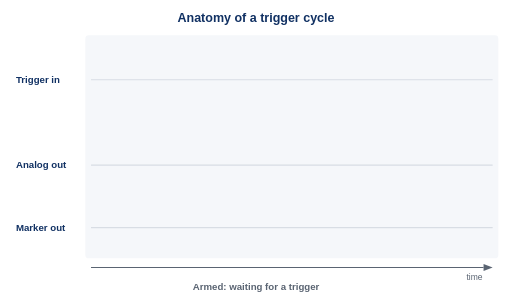
t = 0.00 s
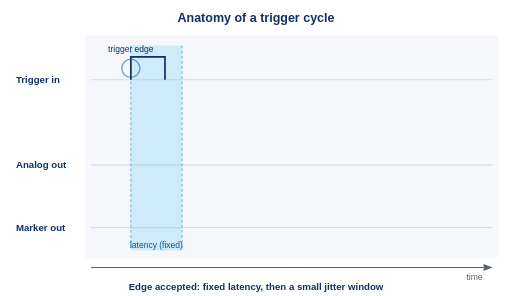
t = 1.02 s
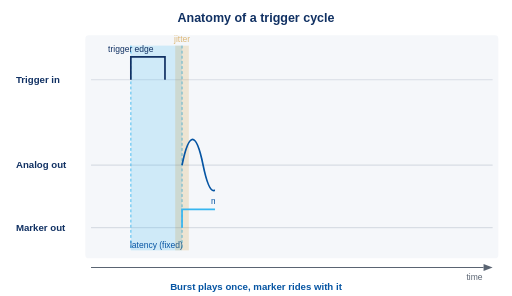
t = 2.01 s
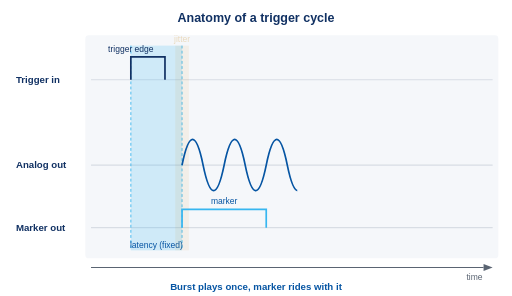
t = 3.06 s
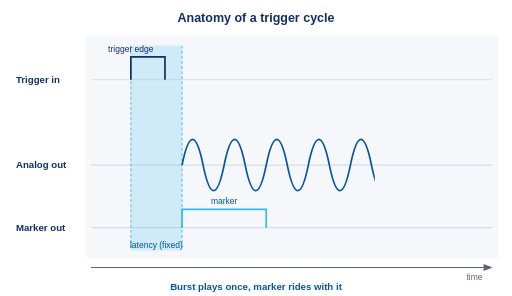
t = 4.05 s
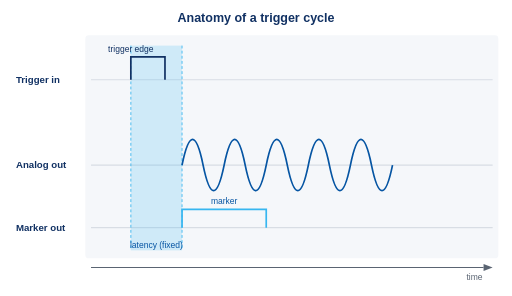
t = 5.03 s

The animated SVG that drew these frames (rendered in a browser with its animation timeline set to each time). Animation: 10 SMIL elements (animate=10); one cycle of 6.00 s, repeats indefinitely.

<svg xmlns="http://www.w3.org/2000/svg" viewBox="0 0 900 520" width="900" height="520" font-family="Arial, Helvetica, sans-serif">
  <!-- background -->
  <rect x="0" y="0" width="900" height="520" fill="#ffffff"/>
  <rect x="150" y="62" width="726" height="392" fill="#f5f7fa" rx="6"/>

  <!-- title -->
  <text x="450" y="38" text-anchor="middle" font-size="22" font-weight="bold" fill="#113163">Anatomy of a trigger cycle</text>

  <!-- row labels -->
  <text x="28" y="146" font-size="17" font-weight="bold" fill="#113163">Trigger in</text>
  <text x="28" y="296" font-size="17" font-weight="bold" fill="#113163">Analog out</text>
  <text x="28" y="406" font-size="17" font-weight="bold" fill="#113163">Marker out</text>

  <!-- baselines -->
  <line x1="160" y1="140" x2="866" y2="140" stroke="#d8dde4" stroke-width="2"/>
  <line x1="160" y1="290" x2="866" y2="290" stroke="#d8dde4" stroke-width="2"/>
  <line x1="160" y1="400" x2="866" y2="400" stroke="#d8dde4" stroke-width="2"/>

  <!-- time axis -->
  <line x1="160" y1="470" x2="850" y2="470" stroke="#5a6472" stroke-width="2"/>
  <polygon points="850,464 866,470 850,476" fill="#5a6472"/>
  <text x="820" y="492" font-size="15" fill="#5a6472">time</text>

  <!-- latency band (fixed delay between edge and first sample out) -->
  <g opacity="0">
    <animate attributeName="opacity" values="0;0;1;1;0;0" keyTimes="0;0.11;0.16;0.86;0.92;1" dur="6s" repeatCount="indefinite"/>
    <rect x="230" y="80" width="90" height="360" fill="#37b6f0" opacity="0.20"/>
    <line x1="230" y1="80" x2="230" y2="440" stroke="#37b6f0" stroke-width="1.5" stroke-dasharray="5 4"/>
    <line x1="320" y1="80" x2="320" y2="440" stroke="#37b6f0" stroke-width="1.5" stroke-dasharray="5 4"/>
    <text x="275" y="436" text-anchor="middle" font-size="15" fill="#0655a3">latency (fixed)</text>
  </g>

  <!-- jitter band around the burst start -->
  <g opacity="0">
    <animate attributeName="opacity" values="0;0;1;0.25;1;0.25;0.9;0;0" keyTimes="0;0.17;0.20;0.23;0.26;0.29;0.40;0.55;1" dur="6s" repeatCount="indefinite"/>
    <rect x="308" y="80" width="24" height="360" fill="#c77e00" opacity="0.30"/>
    <text x="320" y="74" text-anchor="middle" font-size="15" fill="#c77e00">jitter</text>
  </g>

  <!-- trigger pulse (appears when the edge arrives) -->
  <g opacity="0">
    <animate attributeName="opacity" values="0;0;1;1;0;0" keyTimes="0;0.10;0.115;0.92;0.94;1" dur="6s" repeatCount="indefinite"/>
    <path d="M230,140 L230,100 L290,100 L290,140" fill="none" stroke="#113163" stroke-width="3"/>
    <text x="230" y="92" text-anchor="middle" font-size="15" fill="#113163">trigger edge</text>
  </g>

  <!-- flash at the trigger edge -->
  <circle cx="230" cy="120" r="4" fill="none" stroke="#0655a3" stroke-width="2.5" opacity="0">
    <animate attributeName="r" values="4;4;28;28" keyTimes="0;0.10;0.24;1" dur="6s" repeatCount="indefinite"/>
    <animate attributeName="opacity" values="0;0;0.9;0;0" keyTimes="0;0.10;0.115;0.24;1" dur="6s" repeatCount="indefinite"/>
  </circle>

  <!-- burst + marker drawn together, left to right, via animated clip -->
  <clipPath id="playClip">
    <rect x="316" y="60" height="400" width="0">
      <animate attributeName="width" values="0;0;380;380;0;0" keyTimes="0;0.26;0.72;0.955;0.97;1" dur="6s" repeatCount="indefinite"/>
    </rect>
  </clipPath>
  <g clip-path="url(#playClip)">
    <!-- analog burst: five sine cycles -->
    <path d="M320,290 q18.5,-90 37,0 q18.5,90 37,0 q18.5,-90 37,0 q18.5,90 37,0 q18.5,-90 37,0 q18.5,90 37,0 q18.5,-90 37,0 q18.5,90 37,0 q18.5,-90 37,0 q18.5,90 37,0" fill="none" stroke="#0655a3" stroke-width="3"/>
    <!-- marker pulse riding alongside, tied to a sample index -->
    <path d="M320,400 L320,368 L468,368 L468,400" fill="none" stroke="#37b6f0" stroke-width="3"/>
    <text x="394" y="358" text-anchor="middle" font-size="15" fill="#0655a3">marker</text>
  </g>

  <!-- status readout -->
  <g font-size="17" font-weight="bold">
    <text x="450" y="510" text-anchor="middle" fill="#5a6472" opacity="1">Armed: waiting for a trigger
      <animate attributeName="opacity" values="1;1;0;0;1;1" keyTimes="0;0.09;0.11;0.975;0.99;1" dur="6s" repeatCount="indefinite"/>
    </text>
    <text x="450" y="510" text-anchor="middle" fill="#113163" opacity="0">Edge accepted: fixed latency, then a small jitter window
      <animate attributeName="opacity" values="0;0;1;1;0;0" keyTimes="0;0.105;0.125;0.24;0.27;1" dur="6s" repeatCount="indefinite"/>
    </text>
    <text x="450" y="510" text-anchor="middle" fill="#0655a3" opacity="0">Burst plays once, marker rides with it
      <animate attributeName="opacity" values="0;0;1;1;0;0" keyTimes="0;0.27;0.30;0.72;0.78;1" dur="6s" repeatCount="indefinite"/>
    </text>
    <text x="450" y="510" text-anchor="middle" fill="#5a6472" opacity="0">Re-arming for the next trigger
      <animate attributeName="opacity" values="0;0;1;1;0;0" keyTimes="0;0.90;0.92;0.965;0.975;1" dur="6s" repeatCount="indefinite"/>
    </text>
  </g>
</svg>
